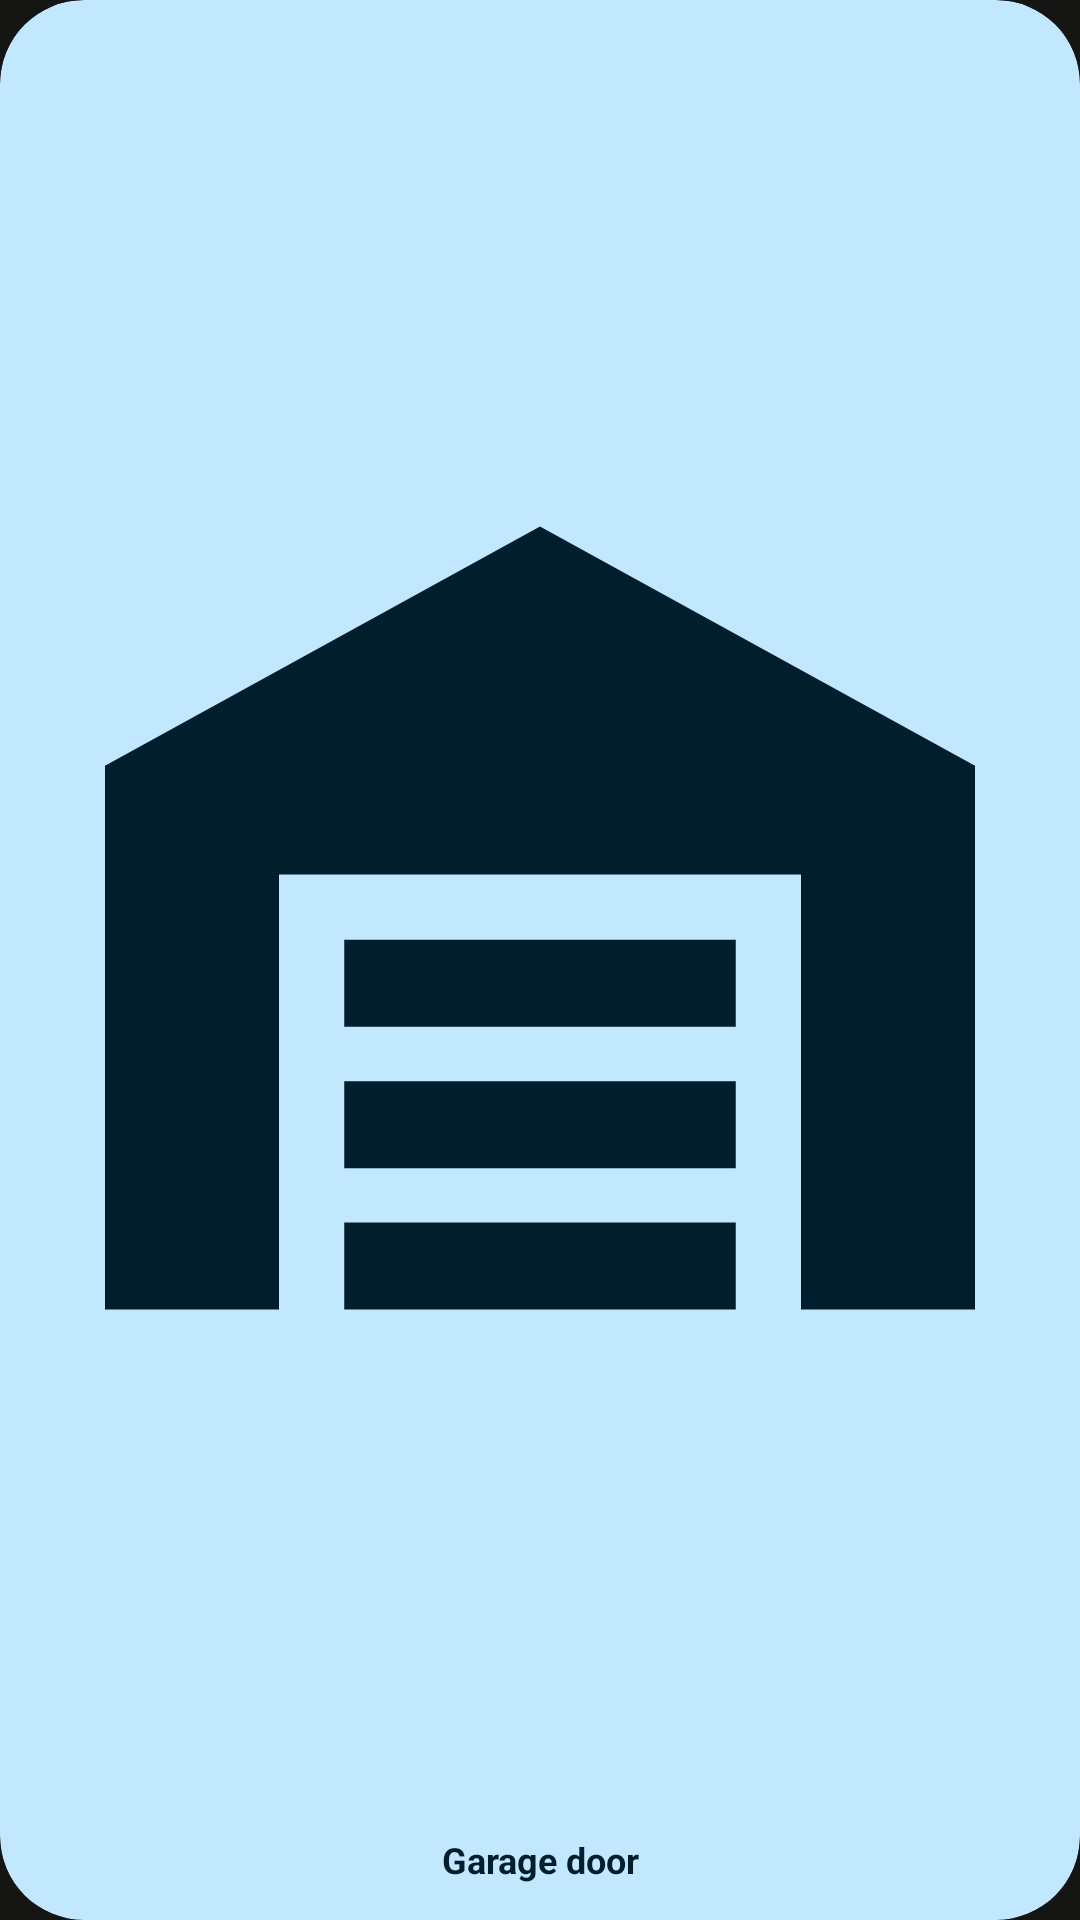

This screen was rendered from an Android layout file. Write that file and the resources it references.
<!-- AndroidManifest.xml: application theme Theme.Garage -->
<!-- res/layout/widget_tile_garage.xml -->
<?xml version="1.0" encoding="utf-8"?>
<LinearLayout xmlns:android="http://schemas.android.com/apk/res/android"
    android:id="@android:id/background"
    android:layout_width="match_parent"
    android:layout_height="match_parent"
    android:background="@drawable/widget_tile"
    android:clipToOutline="true"
    android:gravity="center"
    android:orientation="vertical"
    android:padding="6dp">

    <ImageView
        android:id="@+id/widget_tile_icon"
        android:layout_width="match_parent"
        android:layout_height="0dp"
        android:layout_weight="1"
        android:importantForAccessibility="no"
        android:src="@drawable/ic_tile_garage" />

    
    <TextView
        android:id="@+id/widget_tile_text"
        android:layout_width="match_parent"
        android:layout_height="28dp"
        android:autoSizeMaxTextSize="12sp"
        android:autoSizeMinTextSize="8sp"
        android:autoSizeStepGranularity="1sp"
        android:autoSizeTextType="uniform"
        android:ellipsize="end"
        android:gravity="center"
        android:maxLines="2"
        android:text="@string/garage_door"
        android:textColor="@color/widget_text"
        android:textStyle="bold" />
</LinearLayout>
<!-- resources referenced by this layout -->
<resources>
  <color name="widget_text">@android:color/system_accent1_900</color>
  <!-- drawable ic_tile_garage (drawable) -->
  <?xml version="1.0" encoding="utf-8"?>
  <vector xmlns:android="http://schemas.android.com/apk/res/android"
      android:width="24dp"
      android:height="24dp"
      android:tint="@color/widget_text"
      android:viewportWidth="24"
      android:viewportHeight="24">
      <path
          android:fillColor="#FFFFFFFF"
          android:pathData="M12,3L2,8.5V21H6V11H18V21H22V8.5Z" />
      <path
          android:fillColor="#FFFFFFFF"
          android:pathData="M7.5,12.5h9v2h-9zM7.5,15.75h9v2h-9zM7.5,19h9v2h-9z" />
  </vector>
  <!-- drawable widget_tile (drawable) -->
  <?xml version="1.0" encoding="utf-8"?>
  <ripple xmlns:android="http://schemas.android.com/apk/res/android" android:color="@color/widget_ripple">
      <item>
          <shape android:shape="rectangle">
              <solid android:color="@color/widget_button" />
              <corners android:radius="@android:dimen/system_app_widget_background_radius" />
          </shape>
      </item>
  </ripple>
  <string name="garage_door">Garage door</string>
  <style name="Theme.Garage" parent="android:Theme.Material.NoActionBar">
          <item name="android:windowBackground">@color/background</item>
      </style>
  <color name="widget_ripple">#29000000</color>
  <color name="widget_button">@android:color/system_accent1_100</color>
  <color name="background">#FF151514</color>
</resources>
